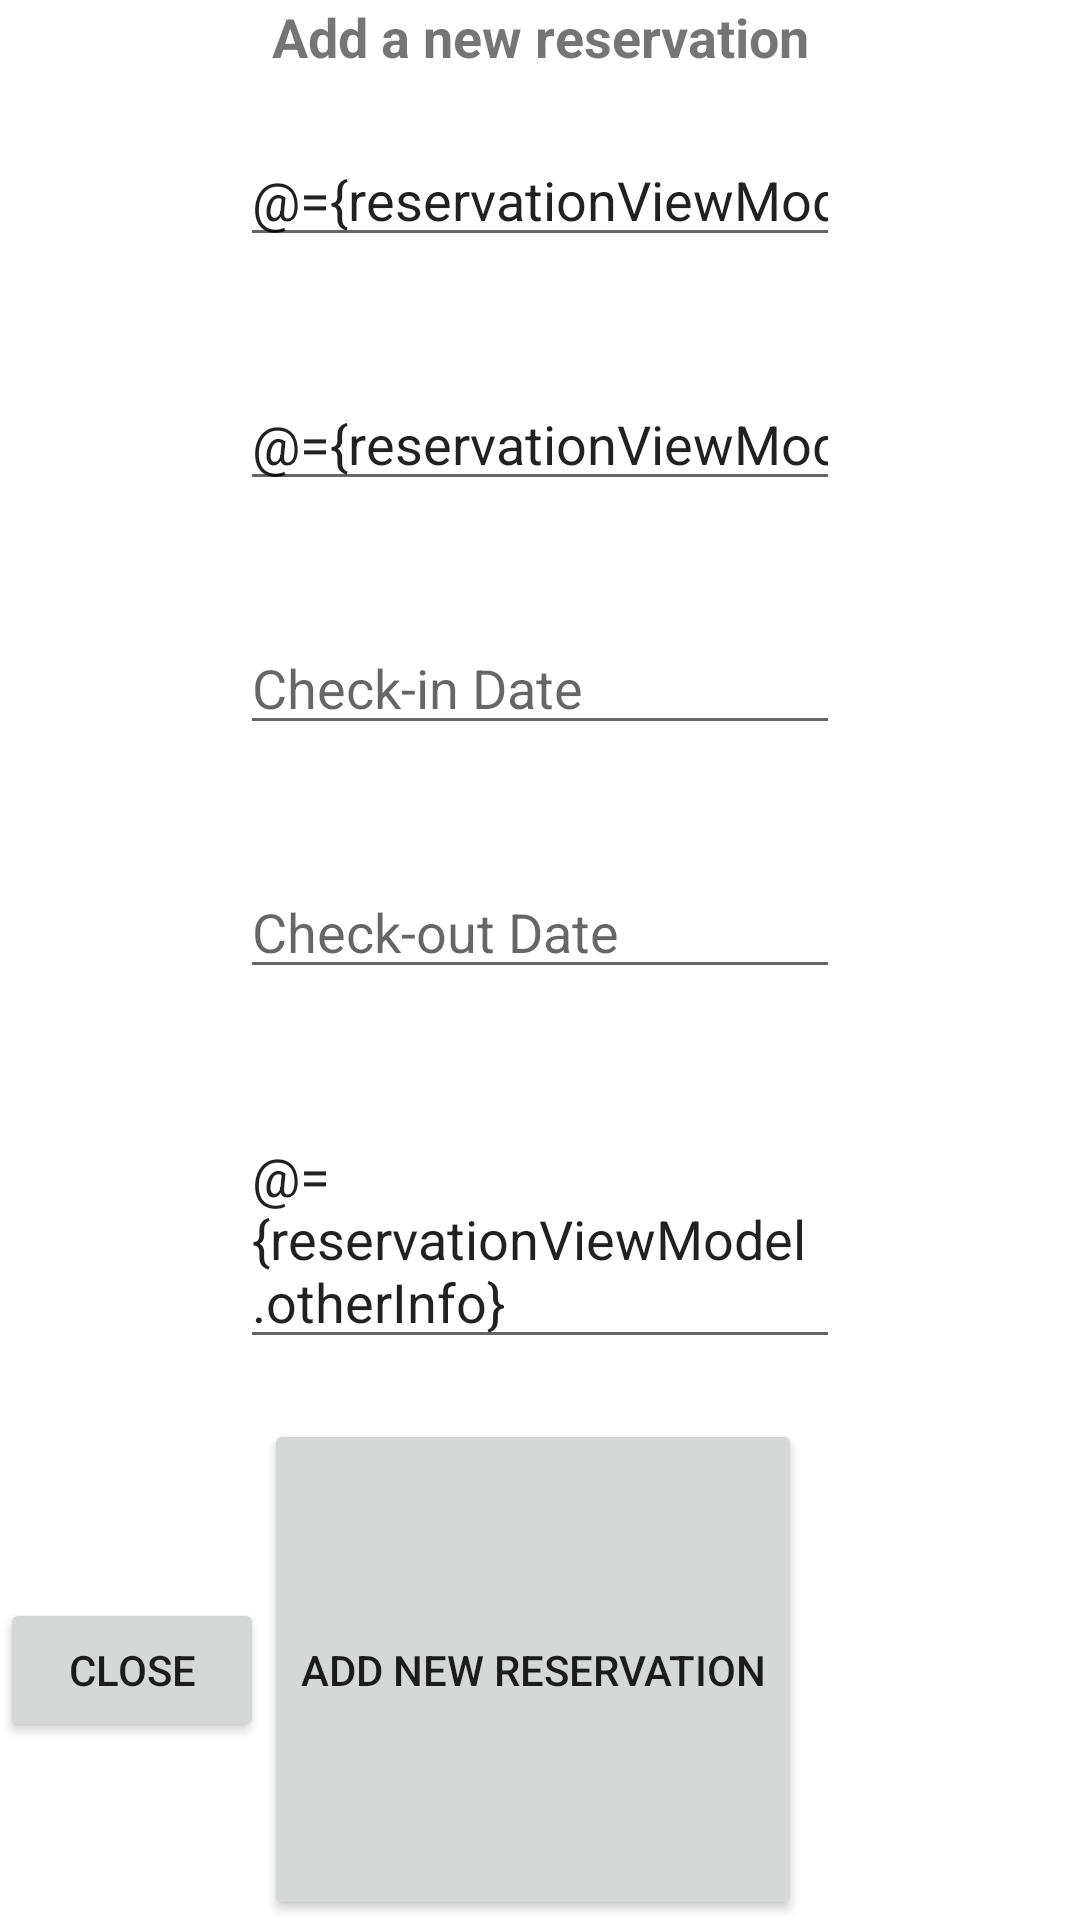

Reconstruct the res/layout file that produces this screen, plus the resources it refers to.
<!-- AndroidManifest.xml: application theme Theme.HotelReservationsManager -->
<!-- res/layout/fragment_new_reservation_form.xml -->
<?xml version="1.0" encoding="utf-8"?>
<layout xmlns:android="http://schemas.android.com/apk/res/android"
    xmlns:tools="http://schemas.android.com/tools">

    <data>

        <variable
            name="reservationViewModel"
            type="ro.cs.pub.systems.hotel.reservations.app.DayReservationsViewModel" />
    </data>

    <LinearLayout
        android:layout_width="300dp"
        android:layout_height="wrap_content"
        android:orientation="vertical"
        tools:context=".NewReservationFormFragment">

        <TextView
            android:layout_width="match_parent"
            android:layout_height="wrap_content"
            android:gravity="center_horizontal"
            android:text="@string/add_a_new_reservation"
            android:textSize="18sp"
            android:textStyle="bold" />


        <EditText
            android:id="@+id/newClientName"
            android:layout_width="200dp"
            android:layout_height="wrap_content"
            android:layout_gravity="center"
            android:layout_margin="20dp"
            android:ems="10"
            android:inputType="text"
            android:hint="Client's name"
            android:text="@={reservationViewModel.clientName}" />

        <EditText
            android:id="@+id/newPhoneNumber"
            android:layout_width="200dp"
            android:layout_height="wrap_content"
            android:layout_gravity="center"
            android:layout_margin="20dp"
            android:ems="10"
            android:hint="Client's phone number"
            android:inputType="text"
            android:text="@={reservationViewModel.phoneNumber}" />

        <EditText
            android:id="@+id/newCheckinDate"
            android:layout_width="200dp"
            android:layout_height="wrap_content"
            android:layout_gravity="center"
            android:layout_margin="20dp"
            android:ems="10"
            android:hint="Check-in Date"
            android:inputType="datetime" />

        <EditText
            android:id="@+id/newCheckOutDate"
            android:layout_width="200dp"
            android:layout_height="wrap_content"
            android:layout_gravity="center"
            android:layout_margin="20dp"
            android:ems="10"
            android:hint="Check-out Date"
            android:inputType="datetime" />

        <EditText
            android:id="@+id/newOtherInfo"
            android:layout_width="200dp"
            android:layout_height="wrap_content"
            android:layout_gravity="center"
            android:layout_margin="20dp"
            android:ems="10"
            android:hint="Other Informations"
            android:inputType="textMultiLine"
            android:text="@={reservationViewModel.otherInfo}" />

        <LinearLayout
            android:layout_width="match_parent"
            android:layout_height="match_parent"
            android:divider="@drawable/divider"
            android:orientation="horizontal"
            android:showDividers="middle">


            <Button
                android:id="@+id/closeNewReservation"
                android:layout_width="wrap_content"
                android:layout_height="wrap_content"
                android:text="@string/close" />

            <Button
                android:id="@+id/createNewReservation"
                android:layout_width="wrap_content"
                android:layout_height="match_parent"

                android:text="@string/addNewReservation"
                android:onClick="@{()->reservationViewModel.save()}"/>
        </LinearLayout>

    </LinearLayout>
</layout>
<!-- resources referenced by this layout -->
<resources>
  <string name="addNewReservation">Add New Reservation</string>
  <string name="add_a_new_reservation">Add a new reservation</string>
  <string name="close">Close</string>
  <style name="Theme.HotelReservationsManager" parent="Theme.MaterialComponents.DayNight.DarkActionBar">
          
          <item name="colorPrimary">@color/purple_500</item>
          <item name="colorPrimaryVariant">@color/purple_700</item>
          <item name="colorOnPrimary">@color/white</item>
          
          <item name="colorSecondary">@color/teal_200</item>
          <item name="colorSecondaryVariant">@color/teal_700</item>
          <item name="colorOnSecondary">@color/black</item>
          
          <item name="android:statusBarColor" tools:targetApi="l">?attr/colorPrimaryVariant</item>
          
      </style>
  <!-- not gathered from this repository: default colours our renderer supplied (Android Studio template values) -->
  <color name="purple_500">#FF6200EE</color>
  <color name="purple_700">#FF3700B3</color>
  <color name="teal_200">#FF03DAC5</color>
  <color name="teal_700">#FF018786</color>
  <color name="black">#FF000000</color>
  <color name="white">#FFFFFFFF</color>
</resources>
